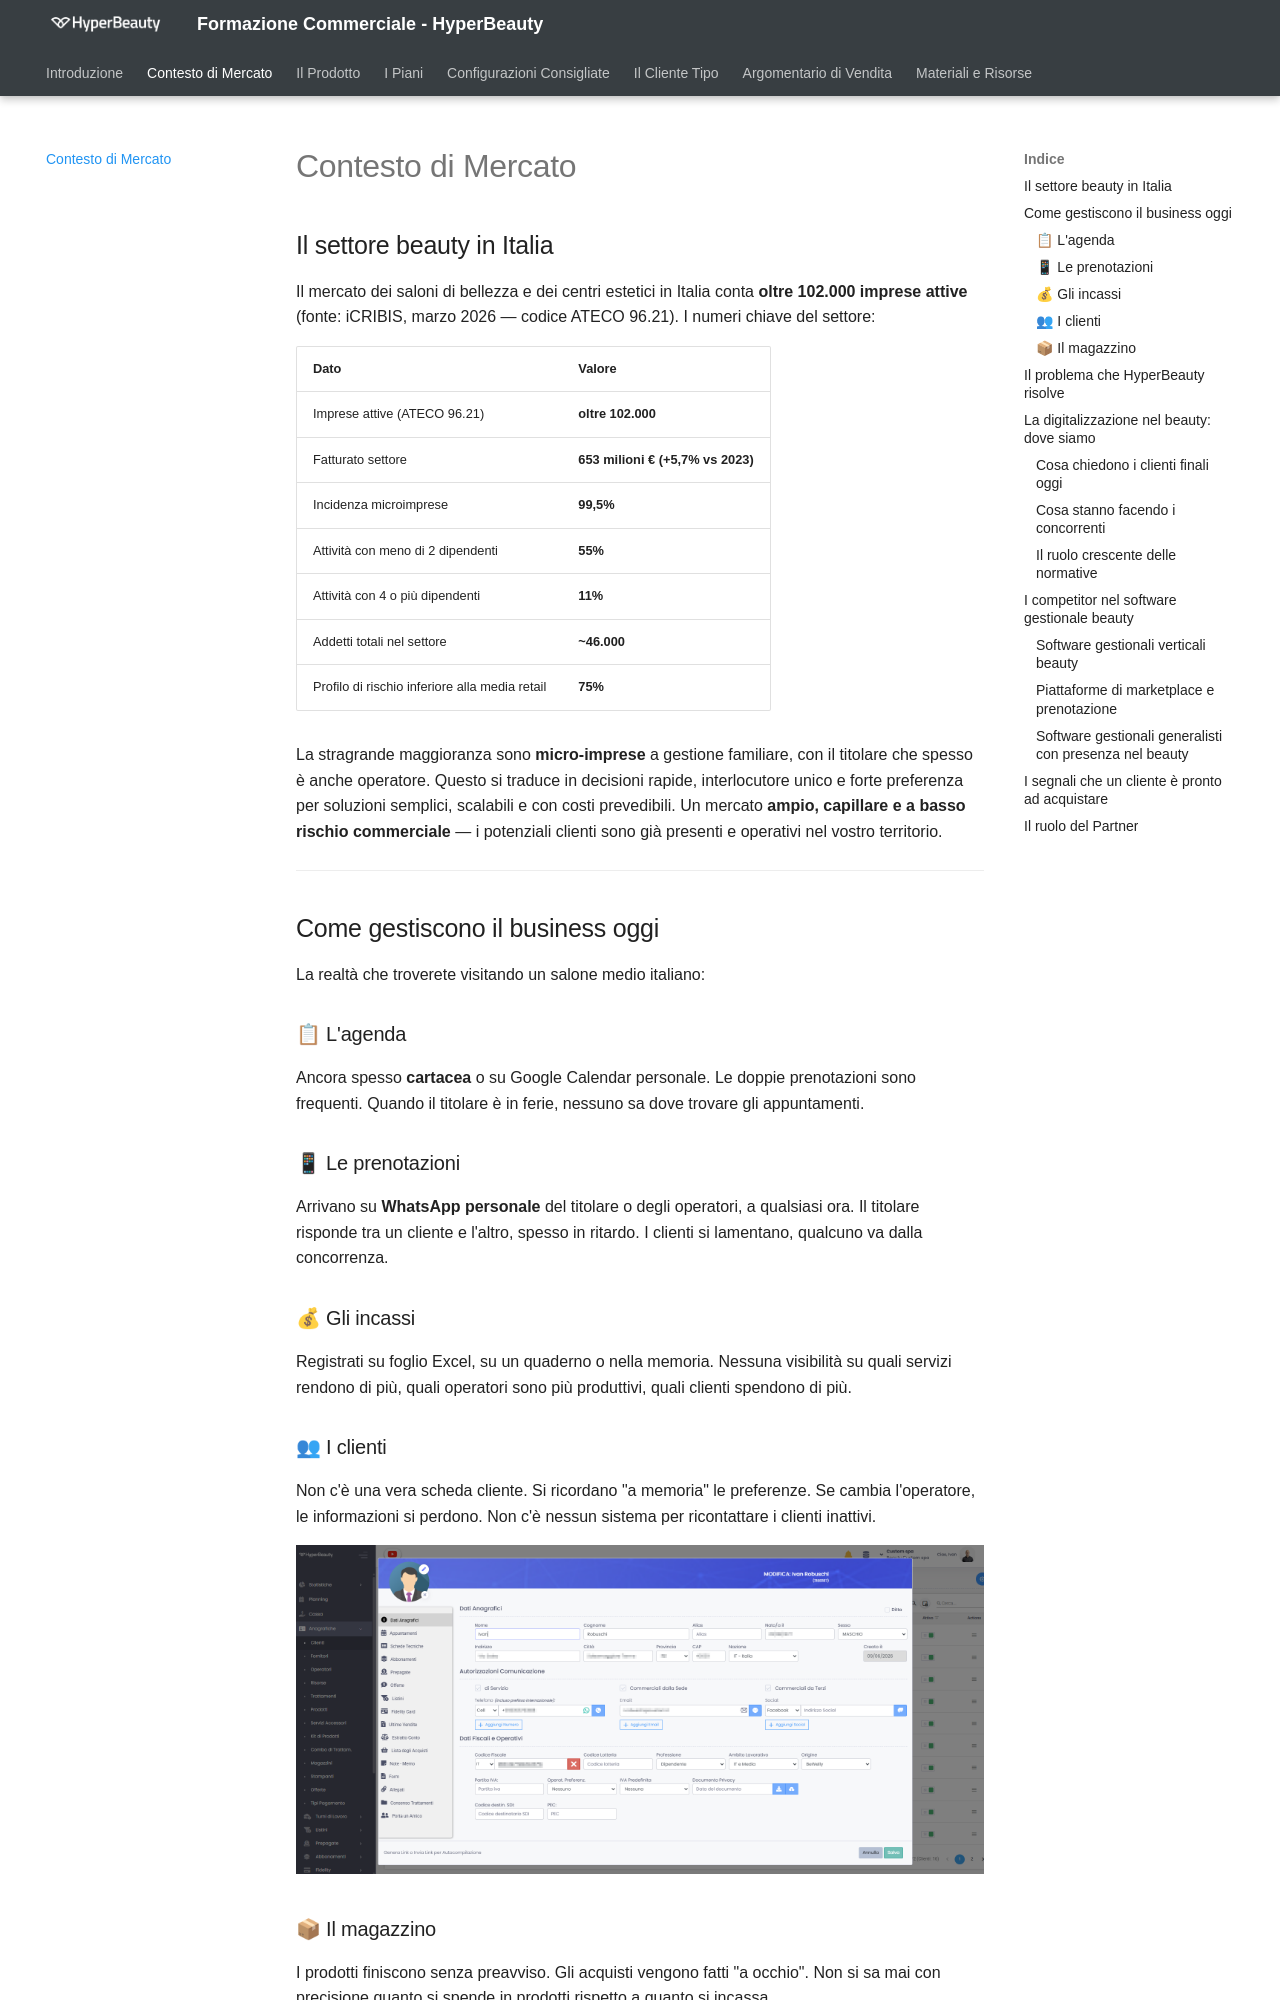

repository: ivanrobuschi-custom/hyperbeauty-corso-commerciale · page: mercato/index.html · generator: mkdocs

# Contesto di Mercato

## Il settore beauty in Italia

Il mercato dei saloni di bellezza e dei centri estetici in Italia conta **oltre 102.000 imprese attive** (fonte: iCRIBIS, marzo 2026 — codice ATECO 96.21). I numeri chiave del settore:

| Dato | Valore |
|------|--------|
| Imprese attive (ATECO 96.21) | **oltre 102.000** |
| Fatturato settore | **653 milioni € (+5,7% vs 2023)** |
| Incidenza microimprese | **99,5%** |
| Attività con meno di 2 dipendenti | **55%** |
| Attività con 4 o più dipendenti | **11%** |
| Addetti totali nel settore | **~46.000** |
| Profilo di rischio inferiore alla media retail | **75%** |

La stragrande maggioranza sono **micro-imprese** a gestione familiare, con il titolare che spesso è anche operatore. Questo si traduce in decisioni rapide, interlocutore unico e forte preferenza per soluzioni semplici, scalabili e con costi prevedibili. Un mercato **ampio, capillare e a basso rischio commerciale** — i potenziali clienti sono già presenti e operativi nel vostro territorio.

---

## Come gestiscono il business oggi

La realtà che troverete visitando un salone medio italiano:

### 📋 L'agenda
Ancora spesso **cartacea** o su Google Calendar personale. Le doppie prenotazioni sono frequenti. Quando il titolare è in ferie, nessuno sa dove trovare gli appuntamenti.

### 📱 Le prenotazioni
Arrivano su **WhatsApp personale** del titolare o degli operatori, a qualsiasi ora. Il titolare risponde tra un cliente e l'altro, spesso in ritardo. I clienti si lamentano, qualcuno va dalla concorrenza.

### 💰 Gli incassi
Registrati su foglio Excel, su un quaderno o nella memoria. Nessuna visibilità su quali servizi rendono di più, quali operatori sono più produttivi, quali clienti spendono di più.

### 👥 I clienti
Non c'è una vera scheda cliente. Si ricordano "a memoria" le preferenze. Se cambia l'operatore, le informazioni si perdono. Non c'è nessun sistema per ricontattare i clienti inattivi.

![](assets/images/cliente.png)

### 📦 Il magazzino
I prodotti finiscono senza preavviso. Gli acquisti vengono fatti "a occhio". Non si sa mai con precisione quanto si spende in prodotti rispetto a quanto si incassa.

---
